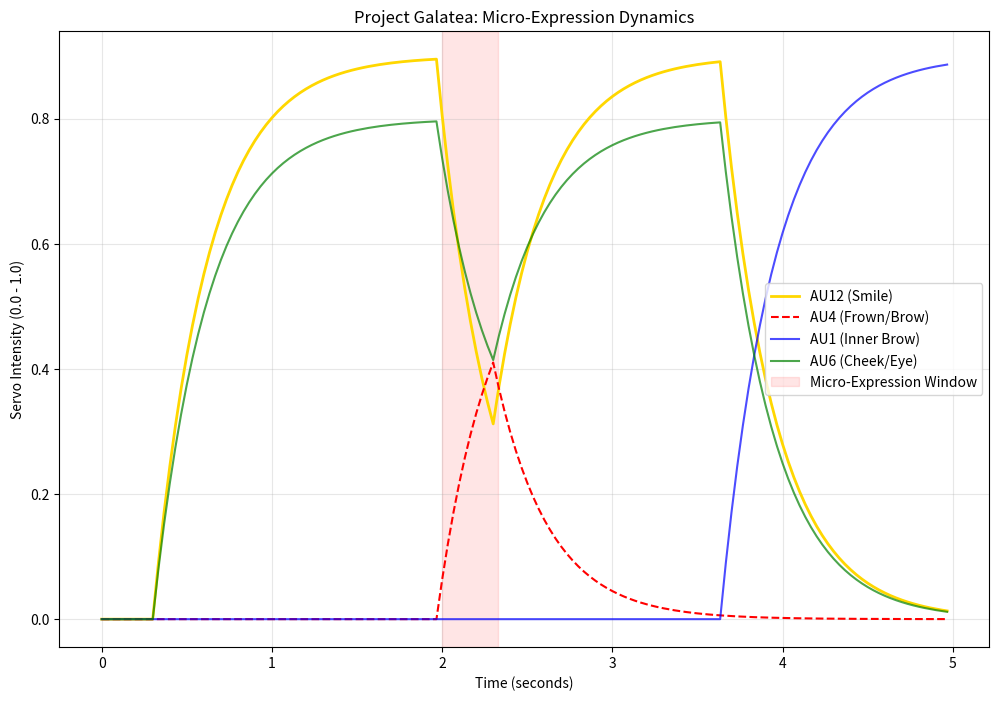

The matplotlib source for this figure:
import numpy as np
import matplotlib.pyplot as plt
import time

class FacialActionUnit:
    """
    Represents a specific facial muscle group (Action Unit) controlled by a servo.
    Based on Ekman's Facial Action Coding System (FACS).
    """
    def __init__(self, name, au_id):
        self.name = name
        self.au_id = au_id
        self.intensity = 0.0 # 0.0 (relaxed) to 1.0 (max contraction)
        self.target_intensity = 0.0

    def update(self, step_size=0.05):
        """Linearly interpolates towards target intensity with a smoothing factor."""
        diff = self.target_intensity - self.intensity
        self.intensity += diff * step_size
        return self.intensity

class Emotion:
    """Defines a target configuration of Action Units for a specific emotion."""
    def __init__(self, name, au_config):
        self.name = name
        self.au_config = au_config # Dict of {au_id: target_intensity}

class MicroExpressionEngine:
    def __init__(self):
        # Define virtual servos / muscles
        self.action_units = {
            1: FacialActionUnit("Inner Brow Raiser", 1),
            2: FacialActionUnit("Outer Brow Raiser", 2),
            4: FacialActionUnit("Brow Lowerer", 4),
            6: FacialActionUnit("Cheek Raiser", 6),       # Critical for "real" smiles
            12: FacialActionUnit("Lip Corner Puller", 12), # Smile
            15: FacialActionUnit("Lip Corner Depressor", 15), # Frown
            26: FacialActionUnit("Jaw Drop", 26)
        }
        
        # Define basic emotions
        self.emotions = {
            "Neutral": Emotion("Neutral", {1:0, 2:0, 4:0, 6:0, 12:0, 15:0, 26:0}),
            "Joy": Emotion("Joy", {1:0, 2:0, 4:0, 6:0.8, 12:0.9, 15:0, 26:0.1}),
            "Surprise": Emotion("Surprise", {1:0.9, 2:0.9, 4:0, 6:0, 12:0, 15:0, 26:0.6}),
            "Anger": Emotion("Anger", {1:0, 2:0, 4:0.9, 6:0.3, 12:0, 15:0.3, 26:0.1}),
            "Sadness": Emotion("Sadness", {1:0.8, 2:0, 4:0.6, 6:0, 12:0, 15:0.7, 26:0})
        }
        
        self.current_emotion = "Neutral"
        self.micro_expression_active = False
        self.micro_timer = 0

    def set_emotion(self, emotion_name):
        if emotion_name in self.emotions:
            print(f"Transitioning to: {emotion_name}")
            self.current_emotion = emotion_name
            target_config = self.emotions[emotion_name].au_config
            
            for au_id, target in target_config.items():
                self.action_units[au_id].target_intensity = target

    def trigger_micro_expression(self, expression_name, duration_frames=10):
        """Triggers a fleeting, sub-conscious expression (approx 200ms)."""
        print(f"*** MICRO-EXPRESSION: {expression_name} ***")
        # Save current state logic would go here in a full implementation
        # For now, we momentarily override targets
        if expression_name in self.emotions:
            target_config = self.emotions[expression_name].au_config
            for au_id, target in target_config.items():
                # Micro-expressions are often partial intensity but very fast
                self.action_units[au_id].target_intensity = target * 0.7 

    def run_simulation(self, duration_seconds=5, fps=30):
        frames = int(duration_seconds * fps)
        history = {au_id: [] for au_id in self.action_units}
        time_axis = []

        print("Starting Simulation...")
        for f in range(frames):
            t = f / fps
            time_axis.append(t)
            
            # Scenario Script
            if f == 10: self.set_emotion("Joy")
            if f == 60: self.trigger_micro_expression("Anger") # Flash of anger
            if f == 70: self.set_emotion("Joy") # Return to Joy immediately
            if f == 110: self.set_emotion("Surprise")

            # Update all servos
            for au_id, au in self.action_units.items():
                val = au.update(step_size=0.1) # Fast update for responsiveness
                history[au_id].append(val)

        return time_axis, history

def plot_simulation(time_axis, history):
    plt.figure(figsize=(12, 8))
    
    # Plot key AUs
    plt.plot(time_axis, history[12], label="AU12 (Smile)", color='gold', linewidth=2)
    plt.plot(time_axis, history[4], label="AU4 (Frown/Brow)", color='red', linestyle='--')
    plt.plot(time_axis, history[1], label="AU1 (Inner Brow)", color='blue', alpha=0.7)
    plt.plot(time_axis, history[6], label="AU6 (Cheek/Eye)", color='green', alpha=0.7)

    plt.title('Project Galatea: Micro-Expression Dynamics')
    plt.xlabel('Time (seconds)')
    plt.ylabel('Servo Intensity (0.0 - 1.0)')
    plt.axvspan(2.0, 2.33, color='red', alpha=0.1, label='Micro-Expression Window')
    plt.legend()
    plt.grid(True, alpha=0.3)
    
    output_file = 'micro_expression_plot.png'
    plt.savefig(output_file)
    print(f"Expression plot saved to {output_file}")

if __name__ == "__main__":
    engine = MicroExpressionEngine()
    t, h = engine.run_simulation(duration_seconds=5)
    plot_simulation(t, h)
